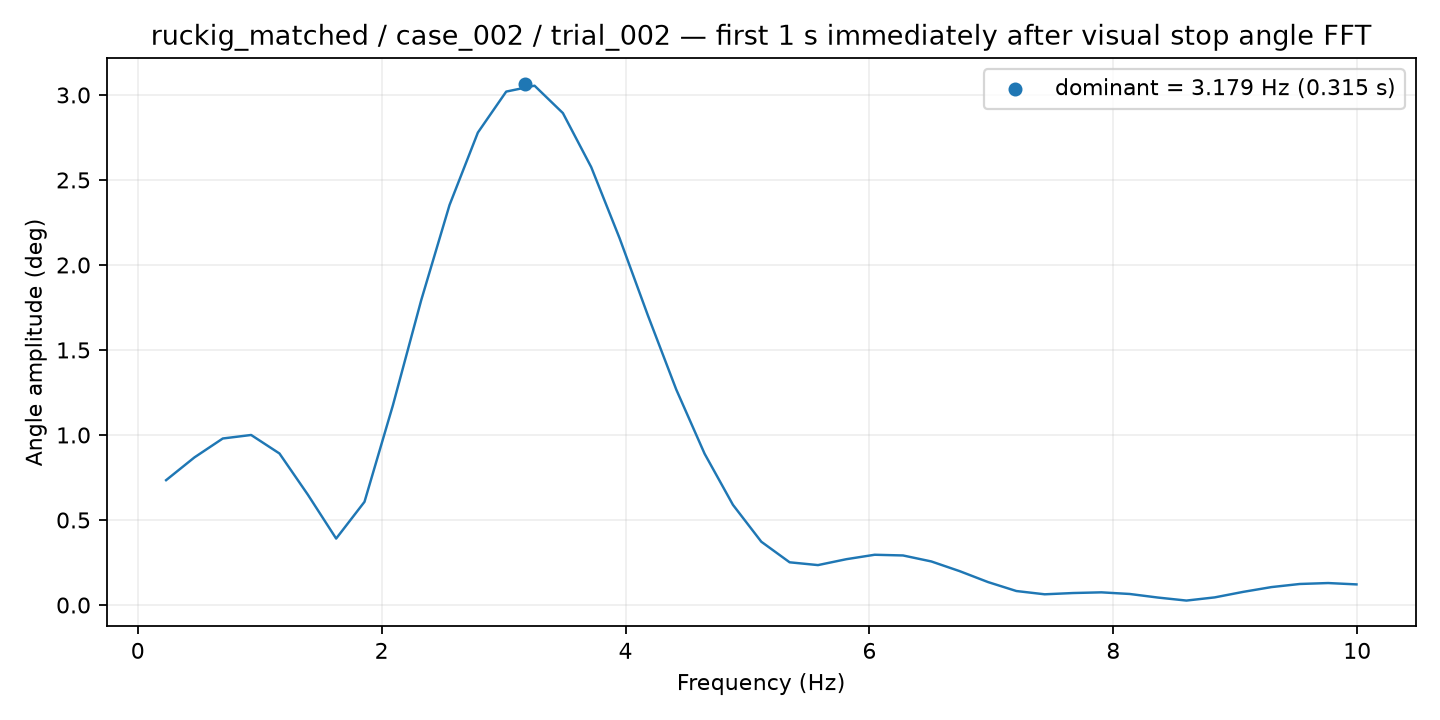

Source data for this figure (header and first rows):
frequency_hz, amplitude_deg
0.2324, 0.7342
0.4648, 0.8682
0.6973, 0.9794
0.9297, 1
1.162, 0.8912
1.395, 0.6492
1.627, 0.3908
1.859, 0.607
2.092, 1.173
2.324, 1.792
2.557, 2.353
2.789, 2.779
3.021, 3.02
3.254, 3.054
3.486, 2.893
3.719, 2.575
3.951, 2.157
4.184, 1.703
4.416, 1.267
4.648, 0.8896
4.881, 0.5891
5.113, 0.3723
5.346, 0.2512
5.578, 0.2347
5.811, 0.2694
6.043, 0.2956
6.275, 0.2914
6.508, 0.2562
6.74, 0.1991
6.973, 0.1349
7.205, 0.08226
7.438, 0.06297
7.67, 0.07046
7.902, 0.0745
8.135, 0.06486
8.367, 0.04374
8.6, 0.02614
8.832, 0.04487
9.064, 0.0772
9.297, 0.1054
9.529, 0.1237
9.762, 0.1292
9.994, 0.1212
